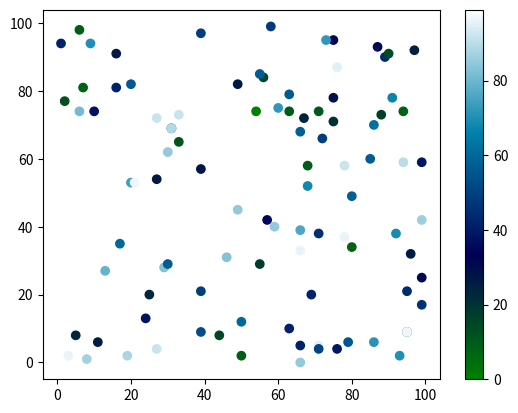

This figure's Python source:
import matplotlib.pyplot as plt
import numpy as np

x = np.random.randint(100, size=(100))
y = np.random.randint(100, size=(100))
colors = np.random.randint(100, size=(100))

plt.scatter(x, y,c=colors, cmap='ocean') #Fun colors to try: copper, jet, seismic
plt.colorbar()
plt.show()
